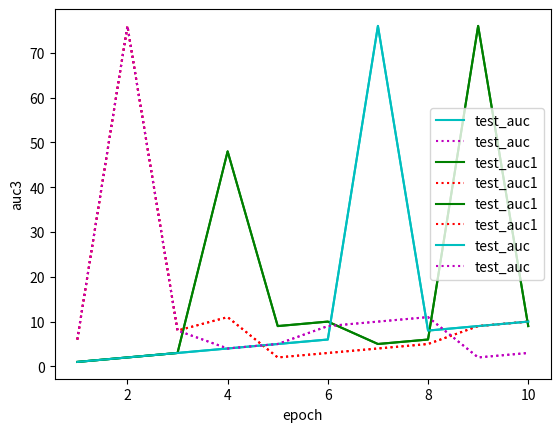

Generate this figure with matplotlib:
import matplotlib.pyplot as plt

N_EPOCHS = 10
train_auc_list = [1, 2, 3, 4, 5, 6, 76, 8, 9, 10]
test_auc_list = [6, 76, 8, 4, 5, 9, 10, 11, 2, 3, ]

train_auc_list1 = [1, 2, 3, 48, 9, 10, 5, 6, 76, 9]
test_auc_list1 = [6, 76, 8, 11, 2, 3, 4, 5, 9, 10, ]
x = range(1, N_EPOCHS + 1)

plt.plot(x, train_auc_list, 'c-', label="test_auc")
plt.plot(x, test_auc_list, 'm:', label="test_auc")
plt.ylabel("auc1")
plt.xlabel("epoch")
plt.legend()
plt.savefig("epoch_auc1.png", dpi=300)
plt.show()

plt.plot(x, train_auc_list1, 'g-', label="test_auc1")
plt.plot(x, test_auc_list1, 'r:', label="test_auc1")
plt.ylabel("auc2")
plt.xlabel("epoch")
plt.legend()
plt.savefig("epoch_auc2.png", dpi=300)
plt.show()

plt.plot(x, train_auc_list1, 'g-', label="test_auc1")
plt.plot(x, test_auc_list1, 'r:', label="test_auc1")
plt.plot(x, train_auc_list, 'c-', label="test_auc")
plt.plot(x, test_auc_list, 'm:', label="test_auc")
plt.ylabel("auc3")
plt.xlabel("epoch")
plt.legend()
plt.savefig("epoch_auc3.png", dpi=300)
plt.show()
